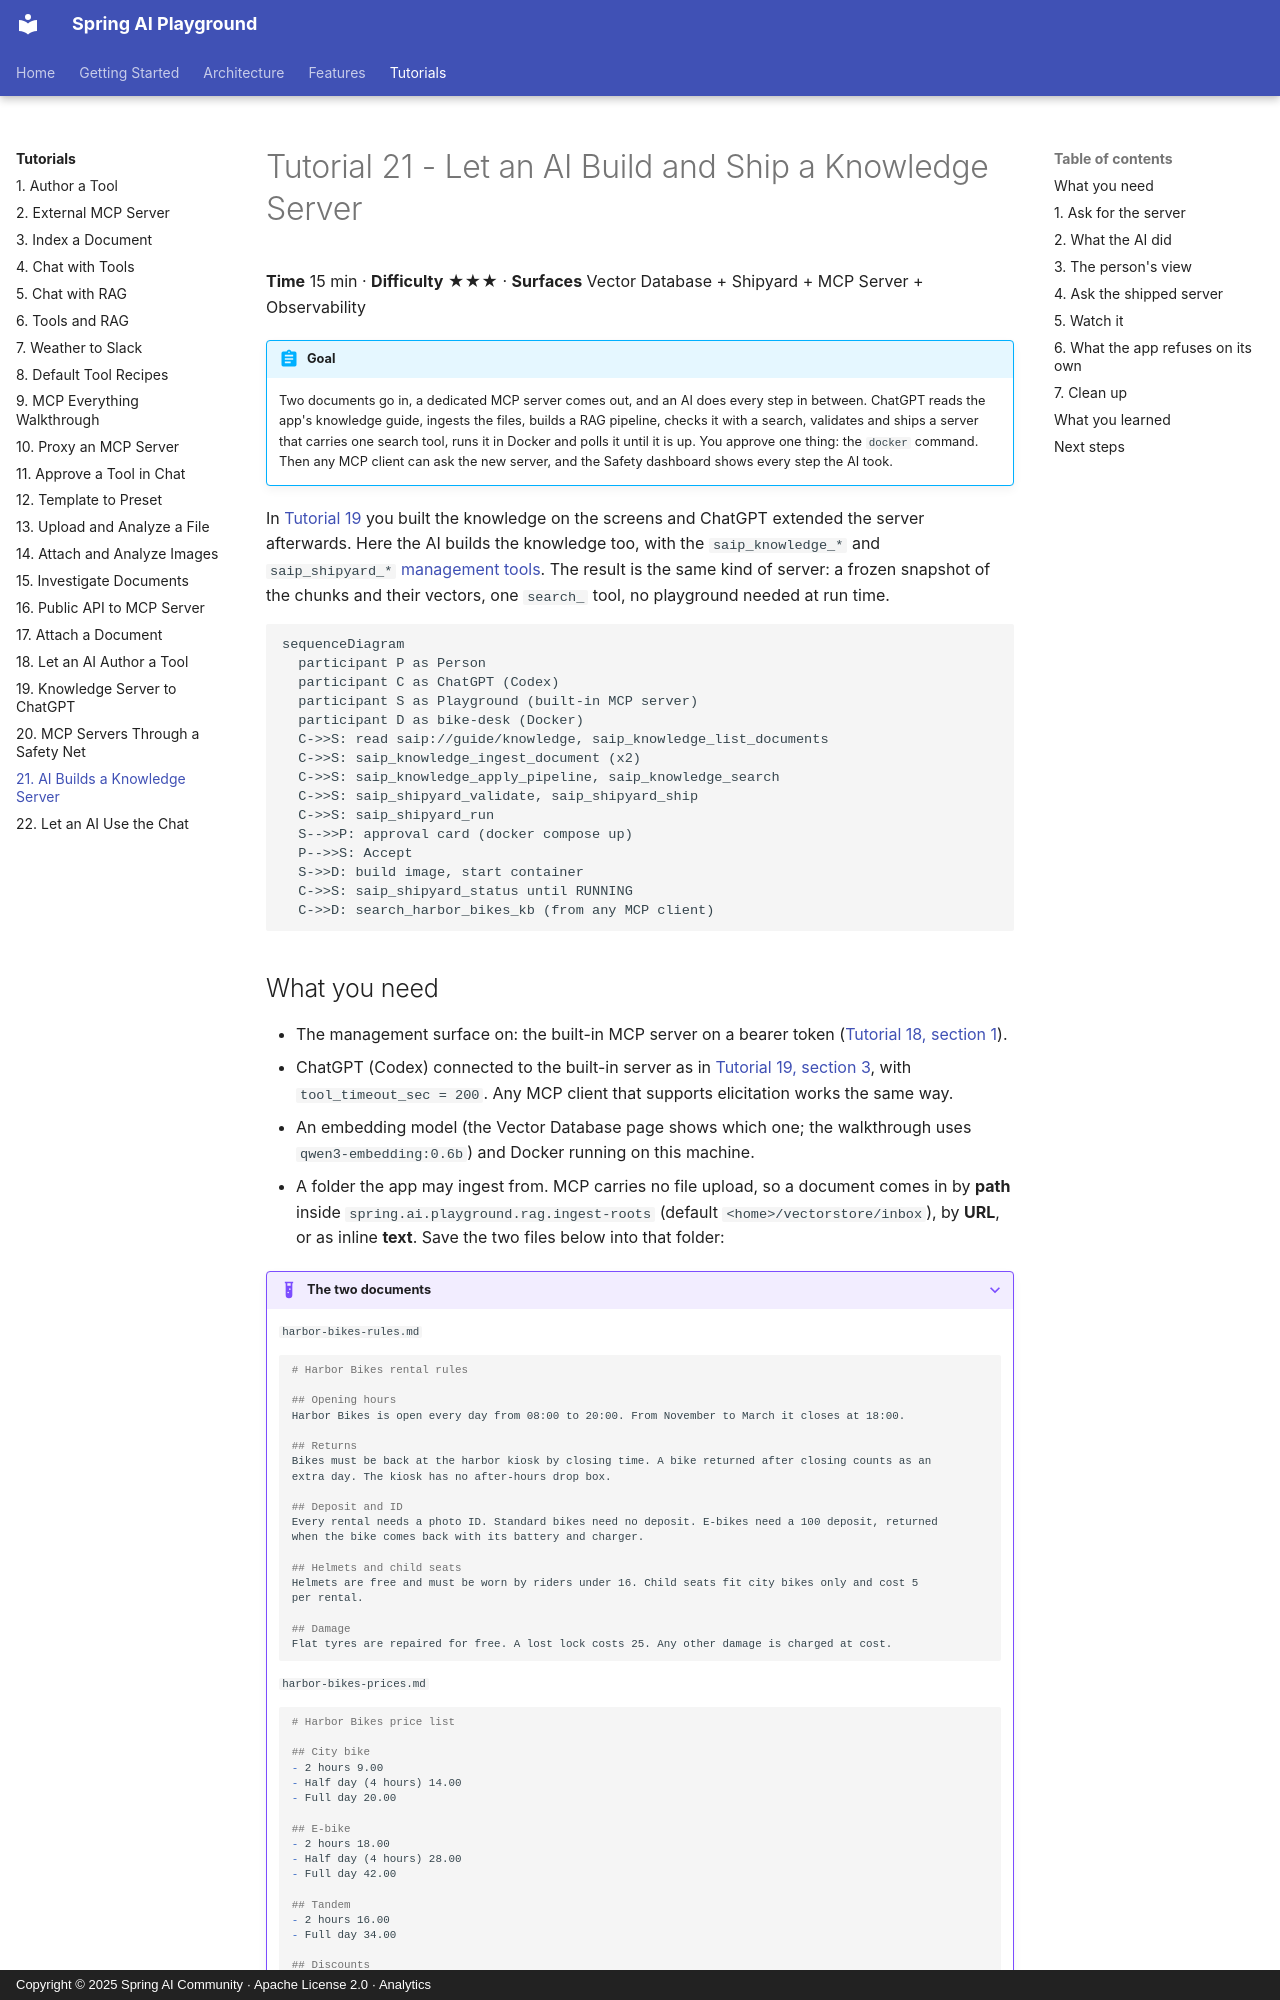

repository: spring-ai-community/spring-ai-playground · page: tutorials/21-ai-builds-a-knowledge-server/index.html · generator: mkdocs · copyright: Copyright © 2025 Spring AI Community · Apache License 2.0 · Analytics

---
description: Tutorial 21 - let ChatGPT build RAG knowledge from two documents over the management MCP tools, check it with a search, and ship it as its own knowledge MCP server in Docker, approving only the docker command; then ask the shipped server from any MCP client.
videos: ep11
---

# Tutorial 21 - Let an AI Build and Ship a Knowledge Server

**Time** 15 min · **Difficulty** ★★★ · **Surfaces** Vector Database + Shipyard + MCP Server + Observability

!!! abstract "Goal"
    Two documents go in, a dedicated MCP server comes out, and an AI does every step in between. ChatGPT reads the app's knowledge guide, ingests the files, builds a RAG pipeline, checks it with a search, validates and ships a server that carries one search tool, runs it in Docker and polls it until it is up. You approve one thing: the `docker` command. Then any MCP client can ask the new server, and the Safety dashboard shows every step the AI took.

In [Tutorial 19](19-knowledge-server-to-chatgpt.md) you built the knowledge on the screens and ChatGPT extended the server afterwards. Here the AI builds the knowledge too, with the `saip_knowledge_*` and `saip_shipyard_*` [management tools](../features/mcp-server/management-tools.md#building-the-knowledge-behind-a-search-tool). The result is the same kind of server: a frozen snapshot of the chunks and their vectors, one `search_` tool, no playground needed at run time.

```mermaid
sequenceDiagram
  participant P as Person
  participant C as ChatGPT (Codex)
  participant S as Playground (built-in MCP server)
  participant D as bike-desk (Docker)
  C->>S: read saip://guide/knowledge, saip_knowledge_list_documents
  C->>S: saip_knowledge_ingest_document (x2)
  C->>S: saip_knowledge_apply_pipeline, saip_knowledge_search
  C->>S: saip_shipyard_validate, saip_shipyard_ship
  C->>S: saip_shipyard_run
  S-->>P: approval card (docker compose up)
  P-->>S: Accept
  S->>D: build image, start container
  C->>S: saip_shipyard_status until RUNNING
  C->>D: search_harbor_bikes_kb (from any MCP client)
```
